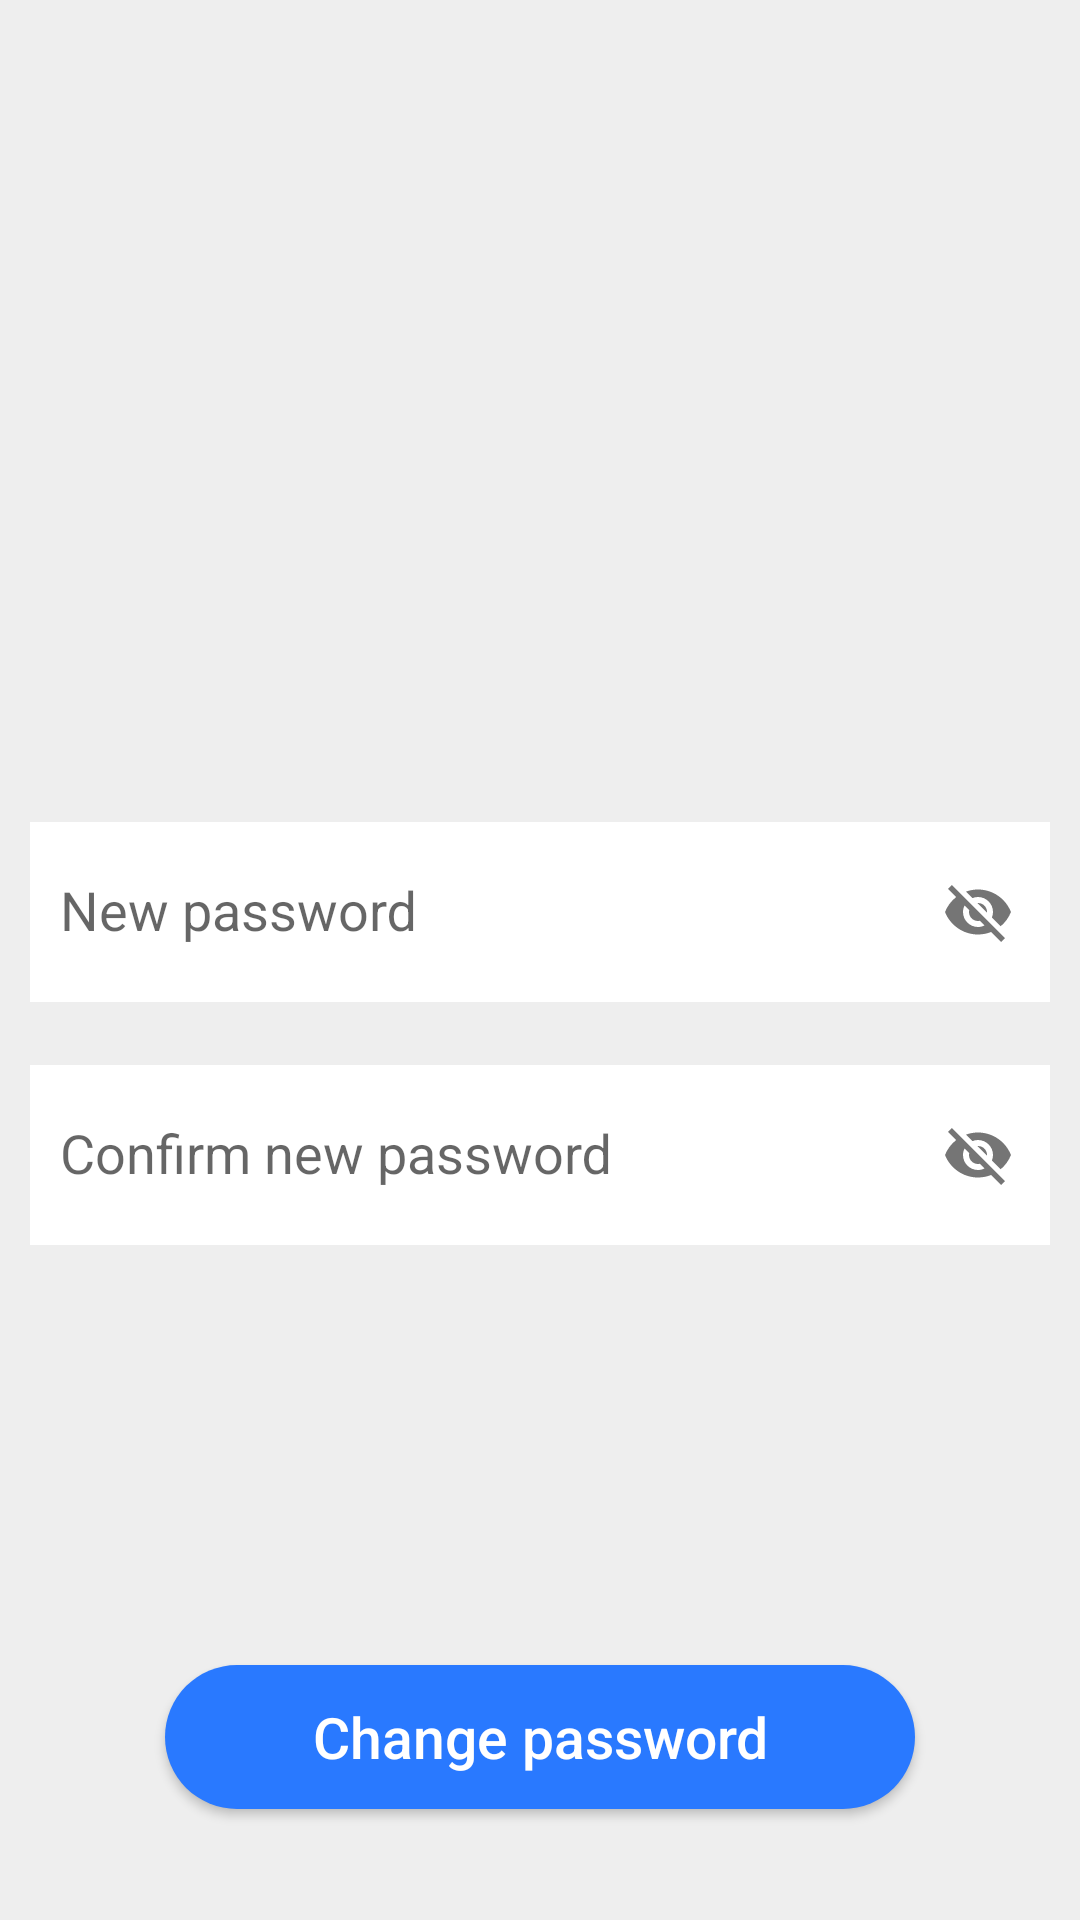

Produce the Android XML layout that renders to this screen, including the resource entries it uses.
<!-- AndroidManifest.xml: application theme Theme.Ahmeddd -->
<!-- res/layout/activity_change_password.xml -->
<?xml version="1.0" encoding="utf-8"?>
<LinearLayout xmlns:android="http://schemas.android.com/apk/res/android"
    xmlns:app="http://schemas.android.com/apk/res-auto"
    xmlns:tools="http://schemas.android.com/tools"
    android:layout_width="match_parent"
    android:layout_height="match_parent"
    android:orientation="vertical"
    android:background="#EEEEEE"
    android:gravity="bottom"
    tools:context=".Pages.Home.Change_Password">

    <ImageView
        android:layout_width="match_parent"
        android:layout_height="200dp"
        android:src="@drawable/padlock"
        android:layout_marginTop="22dp"
        android:layout_marginBottom="70dp"
        />
    <com.google.android.material.textfield.TextInputLayout
        android:layout_width="match_parent"
        android:layout_height="wrap_content"
        app:passwordToggleEnabled="true"
        >

        <EditText
            android:layout_width="match_parent"
            android:layout_height="60dp"
            android:layout_marginHorizontal="10dp"
            android:background="@color/white"
            android:hint="@string/enternewpassword"
            android:paddingStart="10dp"
            android:id="@+id/new_password"


            />

    </com.google.android.material.textfield.TextInputLayout>

    <com.google.android.material.textfield.TextInputLayout
        android:layout_width="match_parent"
        android:layout_height="wrap_content"
        app:passwordToggleEnabled="true"
        android:layout_marginTop="10dp"
        >

        <EditText
            android:layout_width="match_parent"
            android:layout_height="60dp"
            android:layout_marginHorizontal="10dp"
            android:background="@color/white"
            android:hint="@string/newpasswordagain"
            android:paddingStart="10dp"
            android:id="@+id/confirm_new_password"

            />
    </com.google.android.material.textfield.TextInputLayout>

    <Button
        android:layout_width="250dp"
        android:layout_height="wrap_content"
        android:text="@string/changepasswordbutton"
        android:textAllCaps="false"
        android:textColor="@color/white"
        android:background="@drawable/change_password_button_style"
        android:textSize="19dp"
        android:layout_marginTop="140dp"
        android:layout_gravity="center"
        android:id="@+id/change_password_button"


        />
    <Button
        android:layout_width="250dp"
        android:layout_height="wrap_content"
        android:text="@string/cancelbutton"
        android:textAllCaps="false"
        android:textColor="@color/black"
        android:background="@drawable/button_style"
        android:textSize="19dp"
        android:layout_gravity="center"
        android:layout_marginTop="17dp"
        android:layout_marginBottom="20dp"
        android:id="@+id/change_cancel_button"
        />
</LinearLayout>
<!-- resources referenced by this layout -->
<resources>
  <color name="black">#FF000000</color>
  <color name="white">#FFFFFFFF</color>
  <!-- drawable button_style (drawable) -->
  <?xml version="1.0" encoding="utf-8"?>
  <shape xmlns:android="http://schemas.android.com/apk/res/android" android:shape="rectangle">
      <solid android:color="@color/white"
          />
      <corners android:radius="30dp"
          />
  
  
  </shape>
  <!-- drawable change_password_button_style (drawable) -->
  <?xml version="1.0" encoding="utf-8"?>
  <shape xmlns:android="http://schemas.android.com/apk/res/android" android:shape="rectangle">
      <solid android:color="#2979FF"
          />
      <corners android:radius="25dp"
          />
  </shape>
  <string name="cancelbutton">Cancel</string>
  <string name="changepasswordbutton">Change password</string>
  <string name="enternewpassword">New password</string>
  <string name="newpasswordagain">Confirm new password</string>
  <style name="Theme.Ahmeddd" parent="Theme.AppCompat.Light">
          
          <item name="colorPrimary">@color/purple_500</item>
          <item name="colorPrimaryVariant">@color/purple_700</item>
          <item name="colorOnPrimary">@color/white</item>
          
          <item name="colorSecondary">@color/teal_200</item>
          <item name="colorSecondaryVariant">@color/teal_700</item>
          <item name="colorOnSecondary">@color/black</item>
          
          <item name="android:statusBarColor" tools:targetApi="l">?attr/colorPrimaryVariant</item>
          
      </style>
  <color name="purple_500">#FF6200EE</color>
  <color name="purple_700">#FF3700B3</color>
  <color name="teal_200">#FF03DAC5</color>
  <color name="teal_700">#FF018786</color>
</resources>
